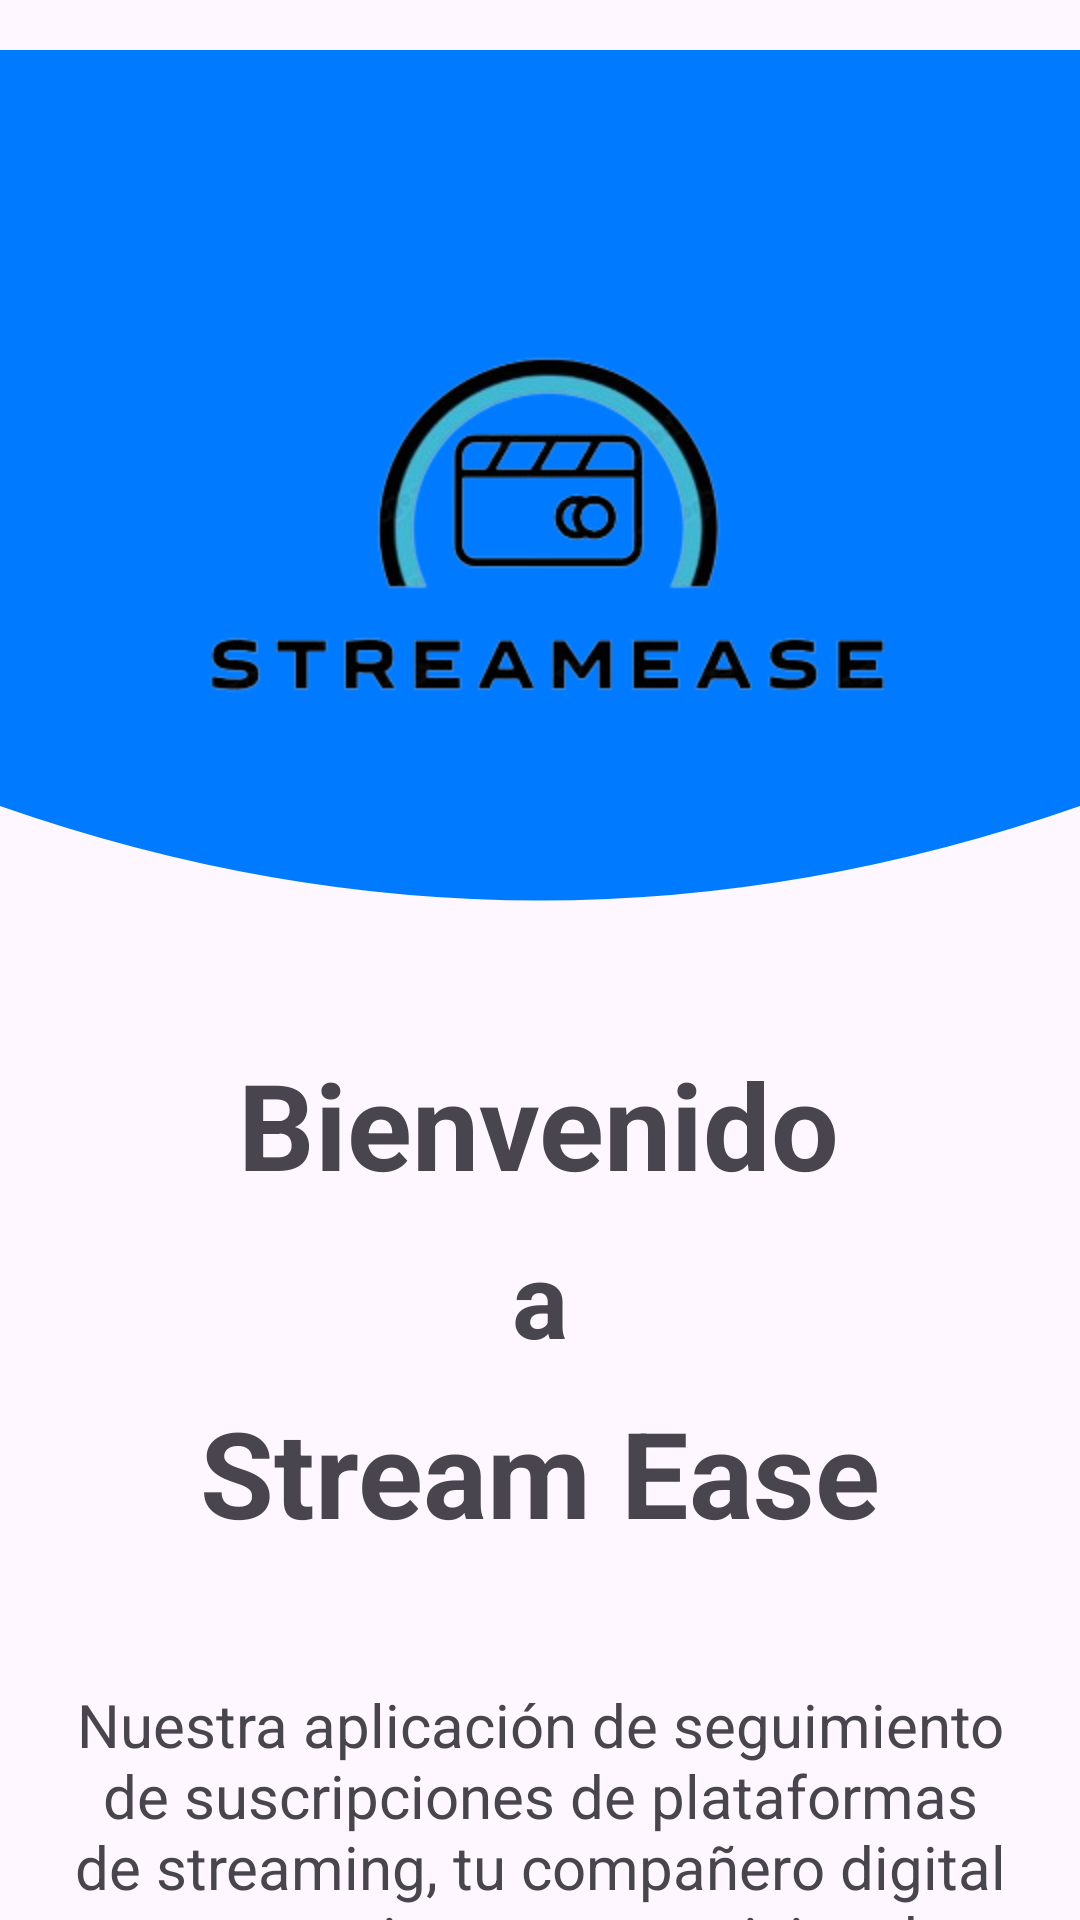

Android layout source for this screen:
<!-- AndroidManifest.xml: application theme Theme.MYCARD -->
<!-- res/layout/activity_main.xml -->
<?xml version="1.0" encoding="utf-8"?>
<androidx.constraintlayout.widget.ConstraintLayout xmlns:android="http://schemas.android.com/apk/res/android"
    xmlns:app="http://schemas.android.com/apk/res-auto"
    xmlns:tools="http://schemas.android.com/tools"
    android:id="@+id/main"
    android:layout_width="match_parent"
    android:layout_height="match_parent"
    tools:context=".MainActivity" >
    <ImageView
        android:id="@+id/curvedShape"
        android:layout_width="match_parent"
        android:layout_height="0dp"
        android:contentDescription="@string/todo"
        android:src="@drawable/curved_shape"
        app:layout_constraintBottom_toTopOf="@+id/textView1"
        app:layout_constraintEnd_toEndOf="parent"
        app:layout_constraintStart_toStartOf="parent"
        app:layout_constraintTop_toTopOf="parent" />


    <TextView
        android:id="@+id/textView1"
        android:layout_width="wrap_content"
        android:layout_height="wrap_content"
        android:layout_marginTop="348dp"
        android:text="@string/bienvenido"
        android:textSize="40sp"
        android:textStyle="bold"
        app:layout_constraintEnd_toEndOf="parent"
        app:layout_constraintHorizontal_bias="0.497"
        app:layout_constraintStart_toStartOf="parent"
        app:layout_constraintTop_toTopOf="parent" />

    <TextView
        android:id="@+id/textView2"
        android:layout_width="wrap_content"
        android:layout_height="wrap_content"
        android:layout_marginTop="8dp"
        android:text="@string/a"
        android:textStyle="bold"

        android:textSize="35sp"
        app:layout_constraintEnd_toEndOf="parent"
        app:layout_constraintStart_toStartOf="parent"
        app:layout_constraintTop_toBottomOf="@+id/textView1" />

    <TextView
        android:id="@+id/textView3"
        android:layout_width="wrap_content"
        android:layout_height="wrap_content"
        android:layout_marginTop="8dp"
        android:text="@string/stream_ease"
        android:textStyle="bold"

        android:textSize="40sp"
        app:layout_constraintEnd_toEndOf="parent"
        app:layout_constraintStart_toStartOf="parent"
        app:layout_constraintTop_toBottomOf="@+id/textView2" />

    <TextView
        android:id="@+id/textViewParagraph"
        android:layout_width="0dp"
        android:layout_height="wrap_content"
        android:layout_marginStart="16dp"
        android:layout_marginTop="44dp"
        android:layout_marginEnd="16dp"
        android:text="@string/nuestra_aplicaci_n_de_seguimiento_de_suscripciones_de_plataformas_de_streaming_tu_compa_ero_digital_para_gestionar_tus_servicios_de_entretenimiento_favoritos"
        android:textSize="20sp"
        android:gravity="center"
        app:layout_constraintEnd_toEndOf="parent"
        app:layout_constraintHorizontal_bias="1.0"
        app:layout_constraintStart_toStartOf="parent"
        app:layout_constraintTop_toBottomOf="@+id/textView3" />

    <androidx.appcompat.widget.AppCompatButton
        android:id="@+id/button2"
        android:layout_width="273dp"
        android:layout_height="52dp"
        android:layout_marginTop="84dp"
        android:background="@drawable/rounded_button"
        android:backgroundTint="@color/botones"
        android:text="@string/empezar"
        android:textStyle="bold"
        app:layout_constraintEnd_toEndOf="parent"
        app:layout_constraintStart_toStartOf="parent"
        app:layout_constraintTop_toBottomOf="@+id/textViewParagraph" />

    <ImageView
        android:id="@+id/imageView2"
        android:layout_width="wrap_content"
        android:layout_height="wrap_content"
        app:layout_constraintBottom_toBottomOf="@+id/curvedShape"
        app:layout_constraintEnd_toEndOf="@+id/curvedShape"
        app:layout_constraintStart_toStartOf="parent"
        app:srcCompat="@mipmap/logo"
        tools:ignore="MissingConstraints" />

</androidx.constraintlayout.widget.ConstraintLayout>
<!-- resources referenced by this layout -->
<resources>
  <color name="botones">#0D6EFD</color>
  <!-- drawable curved_shape (drawable) -->
  <vector xmlns:android="http://schemas.android.com/apk/res/android"
      android:width="400dp"
      android:height="350dp"
      android:viewportWidth="100"
      android:viewportHeight="100">
      <path
          android:fillColor="#007bff"
          android:pathData="M0,0 H100 V80 Q50,100 0,80 Z" />
  </vector>
  <!-- drawable rounded_button (drawable) -->
  <?xml version="1.0" encoding="utf-8"?>
  <shape xmlns:android="http://schemas.android.com/apk/res/android">
      <solid android:color="@color/botones" />
      <corners android:radius="10dp" />
      <stroke
          android:width="2dp"
          android:color="@color/border_color" />
  </shape>
  <!-- mipmap logo: png bitmap (mipmap-hdpi, 46353 bytes) -->
  <string name="a">a</string>
  <string name="bienvenido">Bienvenido</string>
  <string name="empezar">EMPEZAr</string>
  <string name="nuestra_aplicaci_n_de_seguimiento_de_suscripciones_de_plataformas_de_streaming_tu_compa_ero_digital_para_gestionar_tus_servicios_de_entretenimiento_favoritos">Nuestra aplicación de seguimiento de suscripciones de plataformas de streaming, tu compañero digital para gestionar tus servicios de entretenimiento favoritos.</string>
  <string name="stream_ease">Stream Ease</string>
  <string name="todo">TODO</string>
  <style name="Theme.MYCARD" parent="Base.Theme.MYCARD" />
  <style name="Base.Theme.MYCARD" parent="Theme.Material3.DayNight.NoActionBar">
          
          
      </style>
</resources>
